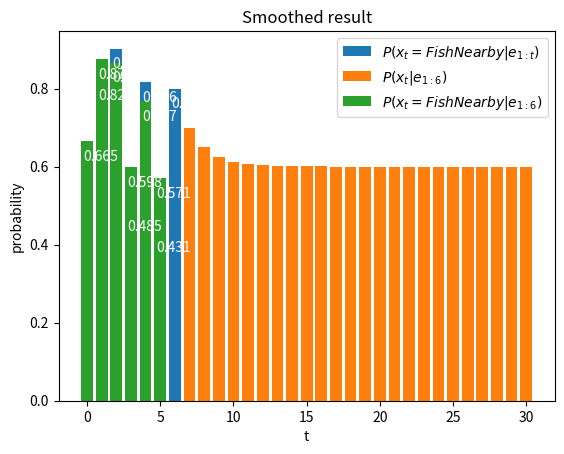

The matplotlib source for this figure:
import numpy as np
import matplotlib.pyplot as plt

x_0 = np.array([0.5, 0.5])
T = np.array([[0.8, 0.2],[0.3, 0.7]])
O = [np.array([[0.75, 0], [0, 0.2]]), np.array([[0.25, 0], [0, 0.8]])]
evidence = np.array([None, 0, 0, 1, 0, 1, 0]) # 0 = birds nearby, 1 = no birds nearby, None at start to simplify indexing

# Umbrella example from book used for debugging
#x_0 = np.array([0.5, 0.5])
#T = np.array([[0.7, 0.3],[0.3, 0.7]])
#O = np.array([np.array([[0.9, 0], [0, 0.2]]), np.array([[0.1, 0], [0, 0.8]])])
#evidence =  np.array([None, 0, 0, 1, 0, 0])

N = len(evidence)-1 # correct length of evidence, minus 1 since we added None at the start to simplify the indexing

# b) Filtering:

def forward():
    """
    Implements the forward equation 15.12 from AIMA with evidence, will only filter as long as there is evidence

    Returns:
        Numpy array of the filtered distribution of state at time = index
    """
    f = np.zeros((N+1, 2))
    f[0] = x_0 # filtering at t=0 is just the initial distribution


    for i in range(1, N+1):
        f[i] = O[evidence[i]] @ T.transpose() @ f[i-1] # implement equation 15.12 from AIMA (Artifical Intelligence - A Modern Approach)
        f[i] = f[i]/np.sum(f[i]) # normalize
    return f

# c) Prediction:

def predict(k):
    """
    Implements the forward equation 15.12 from AIMA without any new evidence

    Args:
        k: How far it should predict into the future

    Returns:
        Numpy array of the predicted distribution of state at time = index
    """

    f = np.zeros((k+1, 2))
    f[0] = forward()[-1] # using the latest filtering (with evidence) as start

    for i in range(1, k+1):
        f[i] = T.transpose() @ f[i-1] # forward update as in equation 15.12, but without any evidence as we are predicting
        f[i] = f[i]/np.sum(f[i]) # normalize
    return f

# d) Smoothing:

def backward(b, ev):
    """
    Implements the backward equation 15.13 from AIMA

    Args:
        b: The previous backward value
        ev: The evidence at this time step

    Returns:
        Numpy array (vector) for this backward value
    """
    # Used to handle the case if evidence is equal to None, which will happen at the last iteration in forward-backward
    # the return of 0 doesn't matter as the backward value is not used
    if ev == None:
        return 0

    return  T @ O[ev] @ b # backward update as in equation 15.13

def forward_backward():
    """
    Implements the forward-backward algoruthm from AIMA

    Returns:
        Numpy array of the smoothed distributions
    """

    sv = np.zeros((N+1, 2))
    b = np.ones(2)
    f = forward() # get the forward values
    for i in range(N, -1, -1):
        sv[i] = (f[i] * b)/np.sum(f[i] * b) # calculate the smoothed distrubution  from equation 15.8
        b = backward(b, evidence[i]) # calculate new backward value
    return sv



# e) Most likely sequence:

def viterbi():
    """
    Implementation of the Viterbi algorithm
    This implementation uses the pseudocode from wikipedia (https://en.wikipedia.org/wiki/Viterbi_algorithm#Pseudocode)
    with some simplifications using matrices in numpy

    Returns:
        The most likely sequence of states for the evidence
    """

    K = len(evidence)-1 # number of evidence given
    N = 2 # number of states
    T_1 = np.zeros((N, K)) # stores the probabilities of most likely paths so far (not normalized except for first element)
    T_2 = np.zeros((N, K)) # stores the most likely path so far to the state

    T_1[:, 0] = forward()[1] # first element is just the forward for t=1

    # go through evidence
    for j in range(1, len(evidence)-1):
        p = T_1[:, j-1]*(O[evidence[j+1]] @ T.transpose()) # implement equation 15.11 without maximization
        T_1[:,j] = np.max(p, 1) # find the max probability
        T_2[:,j] = np.argmax(p, 1) # find the state that maximizes this probability

    sequence = np.zeros(K) # used to store the sequence of states
    sequence[K-1] = np.argmax(T_1[:, K-1]) # find the most like state at the end

    # go backward from the most likely state at the end to find the path
    for j in range(K-1, 0, -1):
        sequence[j-1] = T_2[int(sequence[j]), j] # find the path using T_2 which has the most likely path to that state


    return sequence

# The following functions are used to plot the results

def plot_filtering():
    t = np.array([x for x in range(1, 7)])
    p = forward()[1:7,0]
    p = np.round(p, 3)
    plt.title("Filtering result")
    plt.bar(t, p, label=r"$P(x_t = FishNearby | e_{1:t})$")
    plt.xlabel("t")
    plt.ylabel("probability")
    plt.legend()
    xlocs=[i for i in range(1,7)]
    for i, v in enumerate(p):
        plt.text(xlocs[i]-0.25, v-0.05, str(v), color="white")

    plt.show()

def plot_prediction():
    t = np.array([x for x in range(7, 31)])
    p = np.zeros(31-7)
    p = predict(30)[1:25,0]
    plt.bar(t, p, label=r"$P(x_t | e_{1:6})$")
    plt.title("Predicted result")
    plt.legend()
    plt.xlabel("t")
    plt.ylabel("probability")
    plt.show()

def plot_smoothing():
    t = np.array([x for x in range(0, 6)])
    p = np.round(forward_backward()[0:6:, 0],3)
    plt.title("Smoothed result")
    plt.bar(t, p, label=r"$P(x_t = FishNearby | e_{1:6})$")
    plt.xlabel("t")
    plt.ylabel("probability")
    plt.legend()
    xlocs=[i for i in range(0,6)]
    for i, v in enumerate(p):
        plt.text(xlocs[i]-0.25, v-0.05, str(v), color="white")
    plt.show()

if __name__ == '__main__':
    plot_filtering()
    plot_prediction()
    plot_smoothing()
    print("Most likely sequence for the evidence given: ", viterbi())